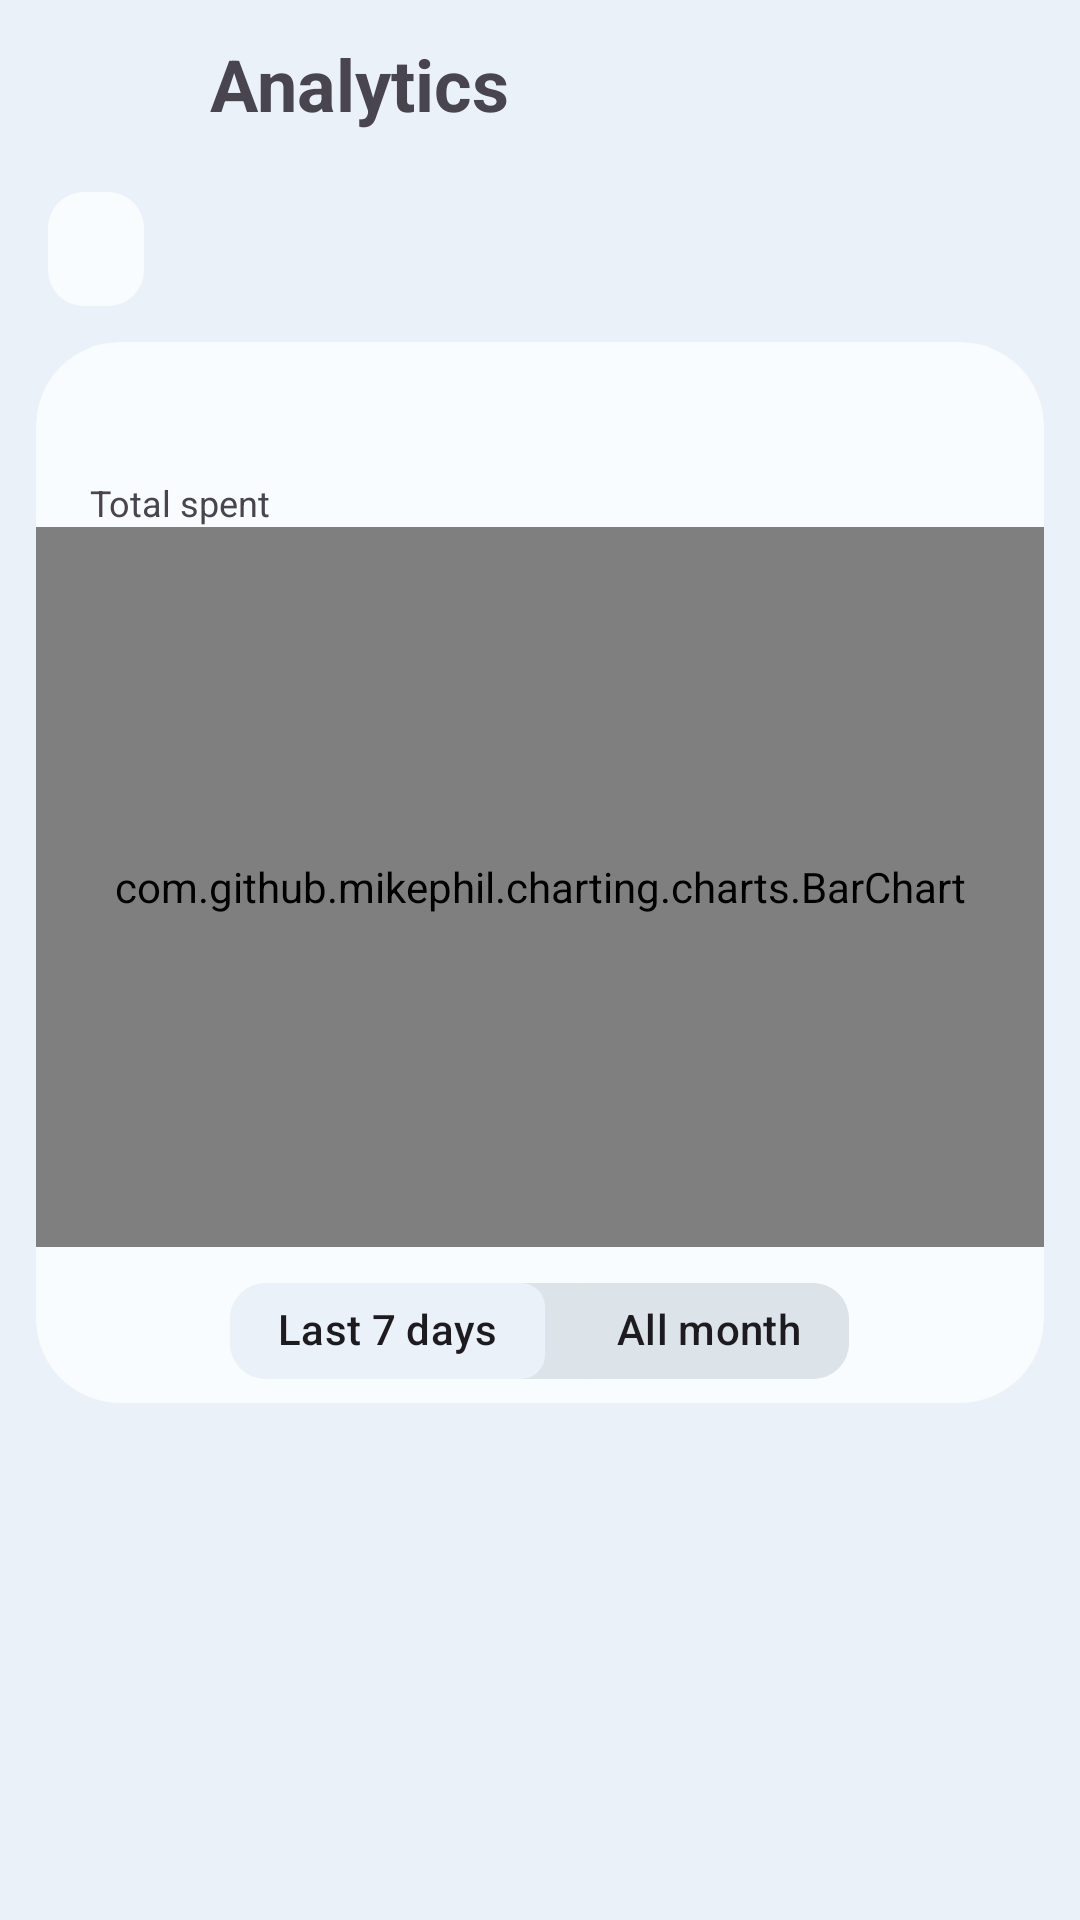

Android layout source for this screen:
<!-- AndroidManifest.xml: application theme Theme.Xpense -->
<!-- res/layout/fragment_bar_details.xml -->
<?xml version="1.0" encoding="utf-8"?>
<RelativeLayout xmlns:android="http://schemas.android.com/apk/res/android"
    xmlns:app="http://schemas.android.com/apk/res-auto"
    xmlns:tools="http://schemas.android.com/tools"
    android:layout_width="match_parent"
    android:layout_height="match_parent"
    android:background="@color/fragments_bg_color"
    android:transitionName="barChartCard"
    tools:context=".fragments.BarDetailsFragment">

    <com.google.android.material.appbar.MaterialToolbar
        android:id="@+id/toolbar"
        android:layout_width="match_parent"
        android:layout_height="?android:attr/actionBarSize"
        app:contentInsetStart="0dp">

        <RelativeLayout
            android:layout_width="match_parent"
            android:layout_height="wrap_content">

            <com.google.android.material.button.MaterialButton
                android:id="@+id/backBtn"
                style="@style/Widget.MaterialComponents.Button.TextButton"
                android:layout_width="50dp"
                android:layout_height="50dp"
                android:layout_centerVertical="true"
                android:layout_marginStart="4dp"
                app:icon="@drawable/ic_round_arrow_back_ios_24"
                app:iconGravity="start"
                app:iconPadding="0dp"
                app:iconSize="25dp" />

            <TextView
                android:layout_width="wrap_content"
                android:layout_height="wrap_content"
                android:layout_centerVertical="true"
                android:layout_marginStart="16dp"
                android:layout_toEndOf="@id/backBtn"
                android:text="@string/analytics"
                android:textSize="24sp"
                android:textStyle="bold" />
        </RelativeLayout>

    </com.google.android.material.appbar.MaterialToolbar>

    <androidx.core.widget.NestedScrollView
        android:layout_width="match_parent"
        android:layout_height="match_parent"
        android:layout_below="@id/toolbar">

        <RelativeLayout
            android:layout_width="match_parent"
            android:layout_height="match_parent"
            android:layout_marginTop="8dp">

            <RelativeLayout
                android:id="@+id/monthLayout"
                android:layout_width="match_parent"
                android:layout_height="wrap_content"
                android:layout_marginBottom="12dp">

                <com.google.android.material.card.MaterialCardView
                    android:id="@+id/dateChipCard"
                    android:layout_width="wrap_content"
                    android:layout_height="wrap_content"
                    android:layout_marginStart="16dp"
                    app:cardElevation="0dp"
                    app:strokeWidth="0dp">

                    <com.google.android.material.chip.Chip
                        android:id="@+id/dateChip"
                        style="@style/Widget.Material3.Chip.Suggestion.Elevated"
                        android:layout_width="wrap_content"
                        android:layout_height="38dp"
                        android:layout_gravity="center_vertical"
                        android:checkable="false"
                        android:elevation="0dp"
                        android:minHeight="0dp"
                        android:textSize="14sp"
                        app:chipBackgroundColor="@color/cards_bg_color"
                        app:chipIcon="@drawable/ic_round_date_range_24"
                        app:chipIconEnabled="true"
                        app:chipIconTint="@color/sharedIconTintColor"
                        app:chipMinTouchTargetSize="0dp"
                        app:iconEndPadding="8dp"
                        app:iconStartPadding="8dp"
                        tools:text="August 2022" />
                </com.google.android.material.card.MaterialCardView>

                <com.google.android.material.card.MaterialCardView
                    android:id="@+id/monthCard"
                    android:layout_width="match_parent"
                    android:layout_height="38dp"
                    android:layout_marginStart="16dp"
                    android:layout_marginEnd="16dp"
                    android:elevation="0dp"
                    android:visibility="gone"
                    app:cardBackgroundColor="@color/chip_card_bg_color"
                    app:strokeWidth="0dp"
                    tools:visibility="visible">

                    <HorizontalScrollView
                        android:id="@+id/monthHorizontalScroll"
                        android:layout_width="match_parent"
                        android:layout_height="38dp"
                        android:layout_gravity="center_vertical"
                        android:scrollbarSize="0dp">

                        <com.google.android.material.chip.ChipGroup
                            android:id="@+id/monthChipGroup"
                            android:layout_width="wrap_content"
                            android:layout_height="32dp"
                            android:layout_gravity="center_vertical"
                            app:chipSpacing="2dp"
                            app:selectionRequired="true"
                            app:singleSelection="true" />

                    </HorizontalScrollView>

                </com.google.android.material.card.MaterialCardView>

            </RelativeLayout>


            <com.google.android.material.card.MaterialCardView
                android:id="@+id/barChartCard"
                android:layout_width="match_parent"
                android:layout_height="wrap_content"
                android:layout_below="@id/monthLayout"
                android:layout_marginStart="12dp"
                android:layout_marginEnd="12dp"
                app:cardBackgroundColor="@color/cards_bg_color"
                app:cardCornerRadius="@dimen/main_cards_corner_radius"
                app:strokeWidth="0dp">

                <LinearLayout
                    android:layout_width="match_parent"
                    android:layout_height="wrap_content"
                    android:orientation="vertical">

                    <TextView
                        android:id="@+id/totalAmountTv"
                        android:layout_width="match_parent"
                        android:layout_height="wrap_content"
                        android:layout_marginStart="18dp"
                        android:layout_marginTop="8dp"
                        android:textSize="28sp"
                        android:textStyle="bold"
                        tools:text="RON 3009" />

                    <TextView
                        android:layout_width="match_parent"
                        android:layout_height="wrap_content"
                        android:layout_marginStart="18dp"
                        android:text="@string/total_spent"
                        android:textSize="12sp" />

                    <com.github.mikephil.charting.charts.BarChart
                        android:id="@+id/barChart"
                        android:layout_width="match_parent"
                        android:layout_height="240dp"
                        android:layout_marginBottom="12dp"
                        android:transitionName="pieChart" />

                    <com.google.android.material.card.MaterialCardView
                        android:id="@+id/periodCard"
                        android:layout_width="wrap_content"
                        android:layout_height="wrap_content"
                        android:layout_gravity="center_horizontal"
                        android:layout_marginBottom="8dp"
                        app:cardBackgroundColor="@color/chip_card_bg_color"
                        app:strokeWidth="0dp">

                        <com.google.android.material.chip.ChipGroup
                            android:layout_width="wrap_content"
                            android:layout_height="wrap_content"
                            app:chipSpacing="2dp"
                            app:selectionRequired="true"
                            app:singleSelection="true">

                            <com.google.android.material.chip.Chip
                                android:id="@+id/last7DaysChip"
                                style="@style/Widget.Material3.Chip.Assist"
                                android:layout_width="wrap_content"
                                android:layout_height="32dp"
                                android:checkable="true"
                                android:checked="true"
                                android:clickable="true"
                                android:focusable="true"
                                android:text="@string/last_7_days"
                                app:chipBackgroundColor="@color/bar_details_chip_state_list"
                                app:chipMinTouchTargetSize="0dp"
                                app:chipStrokeWidth="0dp" />

                            <com.google.android.material.chip.Chip
                                android:id="@+id/allMonthChip"
                                style="@style/Widget.Material3.Chip.Assist"
                                android:layout_width="wrap_content"
                                android:layout_height="32dp"
                                android:checkable="true"
                                android:clickable="true"
                                android:focusable="true"
                                android:text="@string/all_month"
                                app:chipBackgroundColor="@color/bar_details_chip_state_list"
                                app:chipMinTouchTargetSize="0dp"
                                app:chipStrokeWidth="0dp" />

                        </com.google.android.material.chip.ChipGroup>

                    </com.google.android.material.card.MaterialCardView>

                </LinearLayout>
            </com.google.android.material.card.MaterialCardView>

            <androidx.recyclerview.widget.RecyclerView
                android:id="@+id/categoriesRv"
                android:layout_width="match_parent"
                android:layout_height="match_parent"
                android:layout_below="@id/barChartCard"
                android:layout_marginStart="8dp"
                android:layout_marginTop="18dp"
                android:layout_marginEnd="8dp"
                android:layout_marginBottom="8dp"
                android:layoutAnimation="@anim/layout_animation_fall_down"
                tools:itemCount="8"
                tools:listitem="@layout/item_expense_category" />
        </RelativeLayout>

    </androidx.core.widget.NestedScrollView>

</RelativeLayout>
<!-- res/layout/item_expense_category.xml (included above) -->
<?xml version="1.0" encoding="utf-8"?>
<RelativeLayout xmlns:android="http://schemas.android.com/apk/res/android"
    xmlns:app="http://schemas.android.com/apk/res-auto"
    xmlns:tools="http://schemas.android.com/tools"
    android:id="@+id/mainCard"
    android:layout_width="match_parent"
    android:layout_height="wrap_content"
    android:layout_marginStart="8dp"
    android:layout_marginEnd="8dp"
    android:layout_marginBottom="8dp"
    android:clickable="true"
    android:paddingTop="8dp"
    android:paddingEnd="8dp"
    android:paddingBottom="8dp"
    app:cardCornerRadius="12dp"
    app:strokeWidth="0dp">


    <RelativeLayout
        android:id="@+id/mainLayout"
        android:layout_width="wrap_content"
        android:layout_height="wrap_content"
        android:gravity="center_vertical">

        <com.google.android.material.button.MaterialButton
            android:id="@+id/expandBtn"
            style="@style/Widget.Material3.Button.TextButton"
            android:layout_width="24dp"
            android:layout_height="24dp"
            android:layout_gravity="center_vertical"
            android:insetLeft="0dp"
            android:insetTop="0dp"
            android:insetRight="0dp"
            android:insetBottom="0dp"
            app:icon="@drawable/ic_round_arrow_drop_down_24"
            app:iconGravity="textStart"
            app:iconPadding="0dp"
            app:iconSize="24dp"
            app:iconTint="@android:color/tab_indicator_text"
            />

        <ImageView
            android:id="@+id/categoryImage"
            android:layout_width="24dp"
            android:layout_height="24dp"
            android:layout_centerVertical="true"
            android:layout_marginStart="8dp"
            android:layout_toEndOf="@id/expandBtn"
            android:contentDescription="@string/user_profile_picture"
            tools:src="@drawable/ic_round_wine_bar_24" />

        <TextView
            android:id="@+id/categoryName"
            android:layout_width="match_parent"
            android:layout_height="wrap_content"
            android:layout_centerVertical="true"
            android:layout_marginStart="8dp"
            android:layout_toStartOf="@id/categoryAmount"
            android:layout_toEndOf="@id/categoryImage"
            tools:text="Restaurant" />

        <TextView
            android:id="@+id/categoryAmount"
            android:layout_width="wrap_content"
            android:layout_height="wrap_content"
            android:layout_alignParentEnd="true"
            android:layout_centerVertical="true"
            tools:text="2555550.00 RON" />
    </RelativeLayout>

    <androidx.recyclerview.widget.RecyclerView
        android:id="@+id/transactionsRv"
        android:layout_width="match_parent"
        android:layout_height="wrap_content"
        android:layout_below="@id/mainLayout"
        android:visibility="gone"
        tools:itemCount="3"
        tools:listitem="@layout/item_transaction"
        tools:visibility="gone" />

</RelativeLayout>
<!-- res/layout/item_transaction.xml (included above) -->
<?xml version="1.0" encoding="utf-8"?>
<com.google.android.material.card.MaterialCardView xmlns:android="http://schemas.android.com/apk/res/android"
    xmlns:app="http://schemas.android.com/apk/res-auto"
    xmlns:tools="http://schemas.android.com/tools"
    android:id="@+id/transactionCard"
    android:layout_width="match_parent"
    android:layout_height="wrap_content"
    android:layout_marginStart="18dp"
    android:layout_marginTop="12dp"
    android:layout_marginEnd="18dp"
    android:clickable="true"
    app:cardBackgroundColor="@color/cards_bg_color"
    app:cardCornerRadius="@dimen/main_cards_corner_radius"
    app:strokeWidth="0dp">

    <RelativeLayout
        android:layout_width="match_parent"
        android:layout_height="wrap_content"
        android:padding="14dp">

        <TextView
            android:id="@+id/transactionTitle"
            android:layout_width="match_parent"
            android:layout_height="wrap_content"
            android:text="Title not provided"
            android:textSize="16sp"
            android:textStyle="bold"
            tools:text="Transaction Title " />

        <ImageView
            android:id="@+id/transactionImage"
            android:layout_width="50dp"
            android:layout_height="50dp"
            android:layout_below="@id/transactionTitle"
            android:layout_marginTop="12dp"
            android:contentDescription="@string/user_profile_picture"
            android:src="@drawable/ic_baseline_person_24" />

        <LinearLayout
            android:layout_width="match_parent"
            android:layout_height="wrap_content"
            android:layout_below="@id/transactionTitle"
            android:layout_marginStart="12dp"
            android:layout_marginTop="18dp"
            android:layout_toStartOf="@id/moneyLayout"
            android:layout_toEndOf="@id/transactionImage"
            android:gravity="center_vertical"
            android:orientation="vertical">

            <TextView
                android:id="@+id/transactionPerson"
                android:layout_width="wrap_content"
                android:layout_height="wrap_content"
                tools:text="Daniela" />

            <TextView
                android:id="@+id/transactionDate"
                android:layout_width="wrap_content"
                android:layout_height="wrap_content"
                android:text="Date not provided"
                android:textSize="10sp"
                tools:text="Fri, Aug 12, 15:48" />
        </LinearLayout>

        <LinearLayout
            android:id="@+id/moneyLayout"
            android:layout_width="wrap_content"
            android:layout_height="wrap_content"
            android:layout_below="@id/transactionTitle"
            android:layout_alignParentEnd="true"
            android:layout_marginTop="18dp"
            android:orientation="vertical">

            <TextView
                android:id="@+id/transactionAmount"
                android:layout_width="wrap_content"
                android:layout_height="wrap_content"
                android:layout_gravity="end"
                android:textColor="#D50000"
                android:textStyle="bold"
                tools:text="- 90.0 lei" />

            <LinearLayout
                android:layout_width="wrap_content"
                android:layout_height="wrap_content"
                android:layout_gravity="center_horizontal"
                android:orientation="horizontal">

                <ImageView
                    android:id="@+id/transactionCategoryImage"
                    android:layout_width="18dp"
                    android:layout_height="18dp"
                    android:contentDescription="@string/user_profile_picture"
                    tools:src="@drawable/ic_round_wine_bar_24" />

                <TextView
                    android:id="@+id/transactionCategory"
                    android:layout_width="wrap_content"
                    android:layout_height="wrap_content"
                    android:layout_gravity="center_vertical"
                    android:layout_marginStart="4dp"
                    android:maxLines="1"
                    android:text="Category not provided"
                    android:textSize="12sp"
                    tools:text="Transport" />
            </LinearLayout>
        </LinearLayout>

    </RelativeLayout>

</com.google.android.material.card.MaterialCardView>
<!-- resources referenced by this layout -->
<resources>
  <color name="cards_bg_color">#F9FCFF</color>
  <color name="chip_card_bg_color">#DCE3E9</color>
  <color name="fragments_bg_color">#EBF1F8</color>
  <color name="sharedIconTintColor">#FF000000</color>
  <dimen name="main_cards_corner_radius">28dp</dimen>
  <string name="all_month">All month</string>
  <string name="analytics">Analytics</string>
  <string name="last_7_days">Last 7 days</string>
  <string name="total_spent">Total spent</string>
  <string name="user_profile_picture">User profile picture</string>
  <style name="Theme.Xpense" parent="Theme.Material3.DayNight.NoActionBar">
          
          <item name="colorPrimary">#00b0ff</item>
          <item name="colorPrimaryVariant">#0081cb</item>
          <item name="colorOnPrimary">#FFFFFF</item>
          
          <item name="colorSecondary">#0091ea</item>
          <item name="colorSecondaryVariant">#0091ea</item>
          <item name="colorOnSecondary">@color/black</item>
  
          <item name="colorPrimaryContainer">#69CFFF</item>
          <item name="colorOnPrimaryContainer">#FFFFFF</item>
  
          
          <item name="colorSurface">#E1F5FE</item>
  
          
          <item name="android:navigationBarColor">@android:color/transparent</item>
  
          
          <item name="android:statusBarColor">@android:color/transparent</item>
  
          <item name="android:windowLightStatusBar">true</item>
          <item name="android:windowLightNavigationBar">true</item>
          <item name="android:enforceNavigationBarContrast">false</item>
          <item name="windowActionModeOverlay">true</item>
          <item name="android:windowActivityTransitions">true</item>
      </style>
  <color name="black">#FF000000</color>
</resources>
